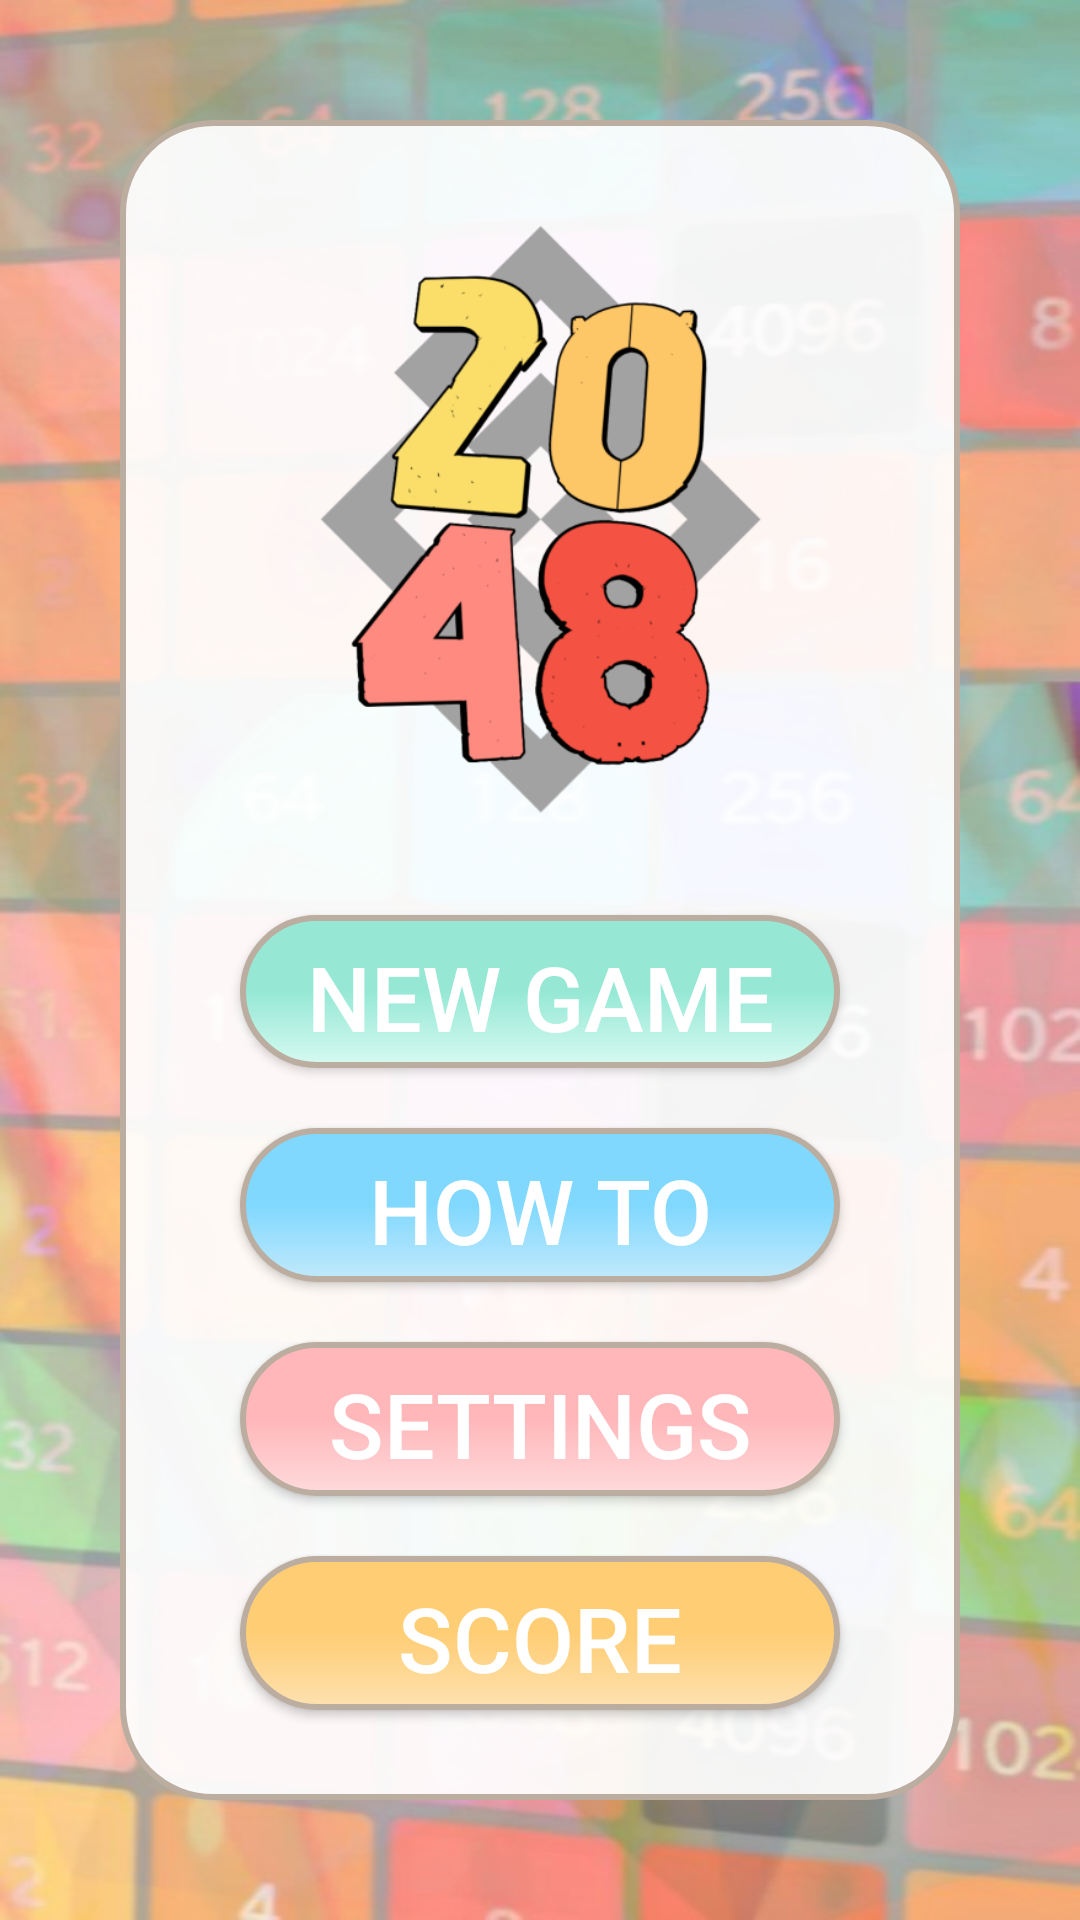

Reconstruct the res/layout file that produces this screen, plus the resources it refers to.
<!-- AndroidManifest.xml: application theme AppThemeNoBar -->
<!-- res/layout/home_screen_layout.xml -->
<?xml version="1.0" encoding="utf-8"?>
<RelativeLayout xmlns:tools="http://schemas.android.com/tools"
    android:layout_width="match_parent"
    android:layout_height="match_parent"
    xmlns:android="http://schemas.android.com/apk/res/android"
    android:background="@drawable/pic_start_background">


    <LinearLayout
        android:id="@+id/btn_layout"
        android:layout_width="match_parent"
        android:layout_height="match_parent"
        android:orientation="vertical"
        android:layout_centerHorizontal="true"
        android:layout_centerInParent="true"
        android:background="@drawable/shape_rectangle_white"
        android:layout_marginHorizontal="40dp"
        android:layout_marginVertical="40dp"
        android:layout_alignWithParentIfMissing="true"
        android:paddingVertical="20dp"
        android:weightSum="8">

        <ImageView
            android:id="@+id/logo"
            android:layout_width="270dp"
            android:layout_height="0dp"
            android:layout_weight="4"
            android:layout_gravity="center"
            android:src="@drawable/pic_logo"
            android:layout_marginTop="10dp"
            android:layout_marginBottom="20dp"
            tools:ignore="ContentDescription" />

        <Button
            android:id="@+id/btn_new_game"
            android:layout_width="match_parent"
            android:layout_height="0dp"
            android:layout_marginHorizontal="40dp"
            android:layout_marginVertical="10dp"
            android:layout_marginBottom="10dp"
            android:layout_weight="1"
            android:background="@drawable/btn_rectangle_blue"
            android:padding="7dp"
            android:text="@string/new_game"
            android:textColor="#FFFFFF"
            android:textSize="30sp" />

        <Button
            android:id="@+id/btn_load_game"
            android:layout_width="match_parent"
            android:layout_height="0dp"
            android:layout_weight="1"
            android:layout_marginHorizontal="40dp"
            android:layout_marginVertical="10dp"
            android:background="@drawable/btn_rectangle_dark_blue"
            android:padding="7dp"
            android:text="@string/how_to_play"
            android:textColor="#FFFFFF"
            android:textSize="30sp" />

        <Button
            android:id="@+id/btn_settings"
            android:layout_width="match_parent"
            android:layout_height="0dp"
            android:layout_weight="1"
            android:layout_marginHorizontal="40dp"
            android:layout_marginVertical="10dp"
            android:background="@drawable/btn_rectangle_pink"
            android:padding="7dp"
            android:text="@string/settings"
            android:textColor="#FFFFFF"
            android:textSize="30sp" />

        <Button
            android:id="@+id/btn_Score_board"
            android:layout_width="match_parent"
            android:layout_height="0dp"
            android:layout_marginHorizontal="40dp"
            android:layout_marginVertical="10dp"
            android:layout_weight="1"
            android:background="@drawable/btn_rectangle_yellow"
            android:padding="7dp"
            android:text="@string/Score_board"
            android:textColor="#FFFFFF"
            android:textSize="30sp" />

    </LinearLayout>

</RelativeLayout>
<!-- resources referenced by this layout -->
<resources>
  <!-- drawable btn_rectangle_blue (drawable) -->
  <?xml version="1.0" encoding="utf-8"?>
  <selector xmlns:android="http://schemas.android.com/apk/res/android">
      <item android:state_pressed="false">
          <shape android:shape="rectangle">
              <gradient android:startColor="@color/value64"
                  android:centerColor="@color/value64"
                  android:endColor="#D6FAF1"
                  android:angle="270"/>
              <corners android:radius="30dp"/>
              <stroke android:color="@color/colorPrimary"
                  android:width="2dp"/>
          </shape>
      </item>
      <item android:state_pressed="true">
          <shape android:shape="rectangle">
              <gradient android:startColor="#CC96E8D5"
                  android:centerColor="#CC96E8D5"
                  android:endColor="#CCD6FAF1"
                  android:angle="270"/>
              <corners android:radius="30dp"/>
              <stroke android:color="#FFFFFF"
                  android:width="1dp"/>
          </shape>
      </item>
  
  </selector>
  <!-- drawable btn_rectangle_yellow (drawable) -->
  <?xml version="1.0" encoding="utf-8"?>
  <selector xmlns:android="http://schemas.android.com/apk/res/android">
      <item android:state_pressed="false">
          <shape android:shape="rectangle">
              <gradient android:startColor="#FFCD74"
                  android:centerColor="#FFCD74"
                  android:endColor="#FDE1B0"
                  android:angle="270"/>
              <corners android:radius="30dp"/>
              <stroke android:color="@color/colorPrimary"
                  android:width="2dp"/>
          </shape>
      </item>
      <item android:state_pressed="true">
          <shape android:shape="rectangle">
              <gradient android:startColor="#CCFFCD74"
                  android:centerColor="#CCFFCD74"
                  android:endColor="#CCFDE1B0"
                  android:angle="270"/>
              <corners android:radius="30dp"/>
              <stroke android:color="#FFFFFF"
                  android:width="1dp"/>
          </shape>
      </item>
  
  </selector>
  <!-- drawable shape_rectangle_white (drawable) -->
  <?xml version="1.0" encoding="utf-8"?>
  <selector xmlns:android="http://schemas.android.com/apk/res/android">
      <item android:state_pressed="false">
          <shape android:shape="rectangle">
              <solid android:color="#EBFFFFFF"/>
              <corners android:radius="30dp"/>
              <stroke android:color="@color/colorPrimary"
                  android:width="2dp"/>
  
          </shape>
      </item>
  </selector>
  <string name="Score_board">Score Board</string>
  <string name="how_to_play">how to play</string>
  <string name="new_game">new game</string>
  <string name="settings">Settings</string>
  <style name="AppThemeNoBar" parent="Theme.AppCompat.DayNight.NoActionBar">
          <item name="android:windowAnimationStyle">@style/CustomActivityAnimation</item>
      </style>
  <color name="value64">#96E8D5</color>
  <color name="colorPrimary">#bbada0</color>
  <color name="value128">#80D8FF</color>
  <color name="value512">#ffb7ba</color>
  <style name="CustomActivityAnimation" parent="@android:style/Animation.Activity">
          <item name="android:activityOpenEnterAnimation">@anim/slide_in_right</item>
          <item name="android:activityOpenExitAnimation">@anim/slide_out_left</item>
          <item name="android:activityCloseEnterAnimation">@anim/slide_in_left</item>
          <item name="android:activityCloseExitAnimation">@anim/slide_out_right</item>
      </style>
</resources>
